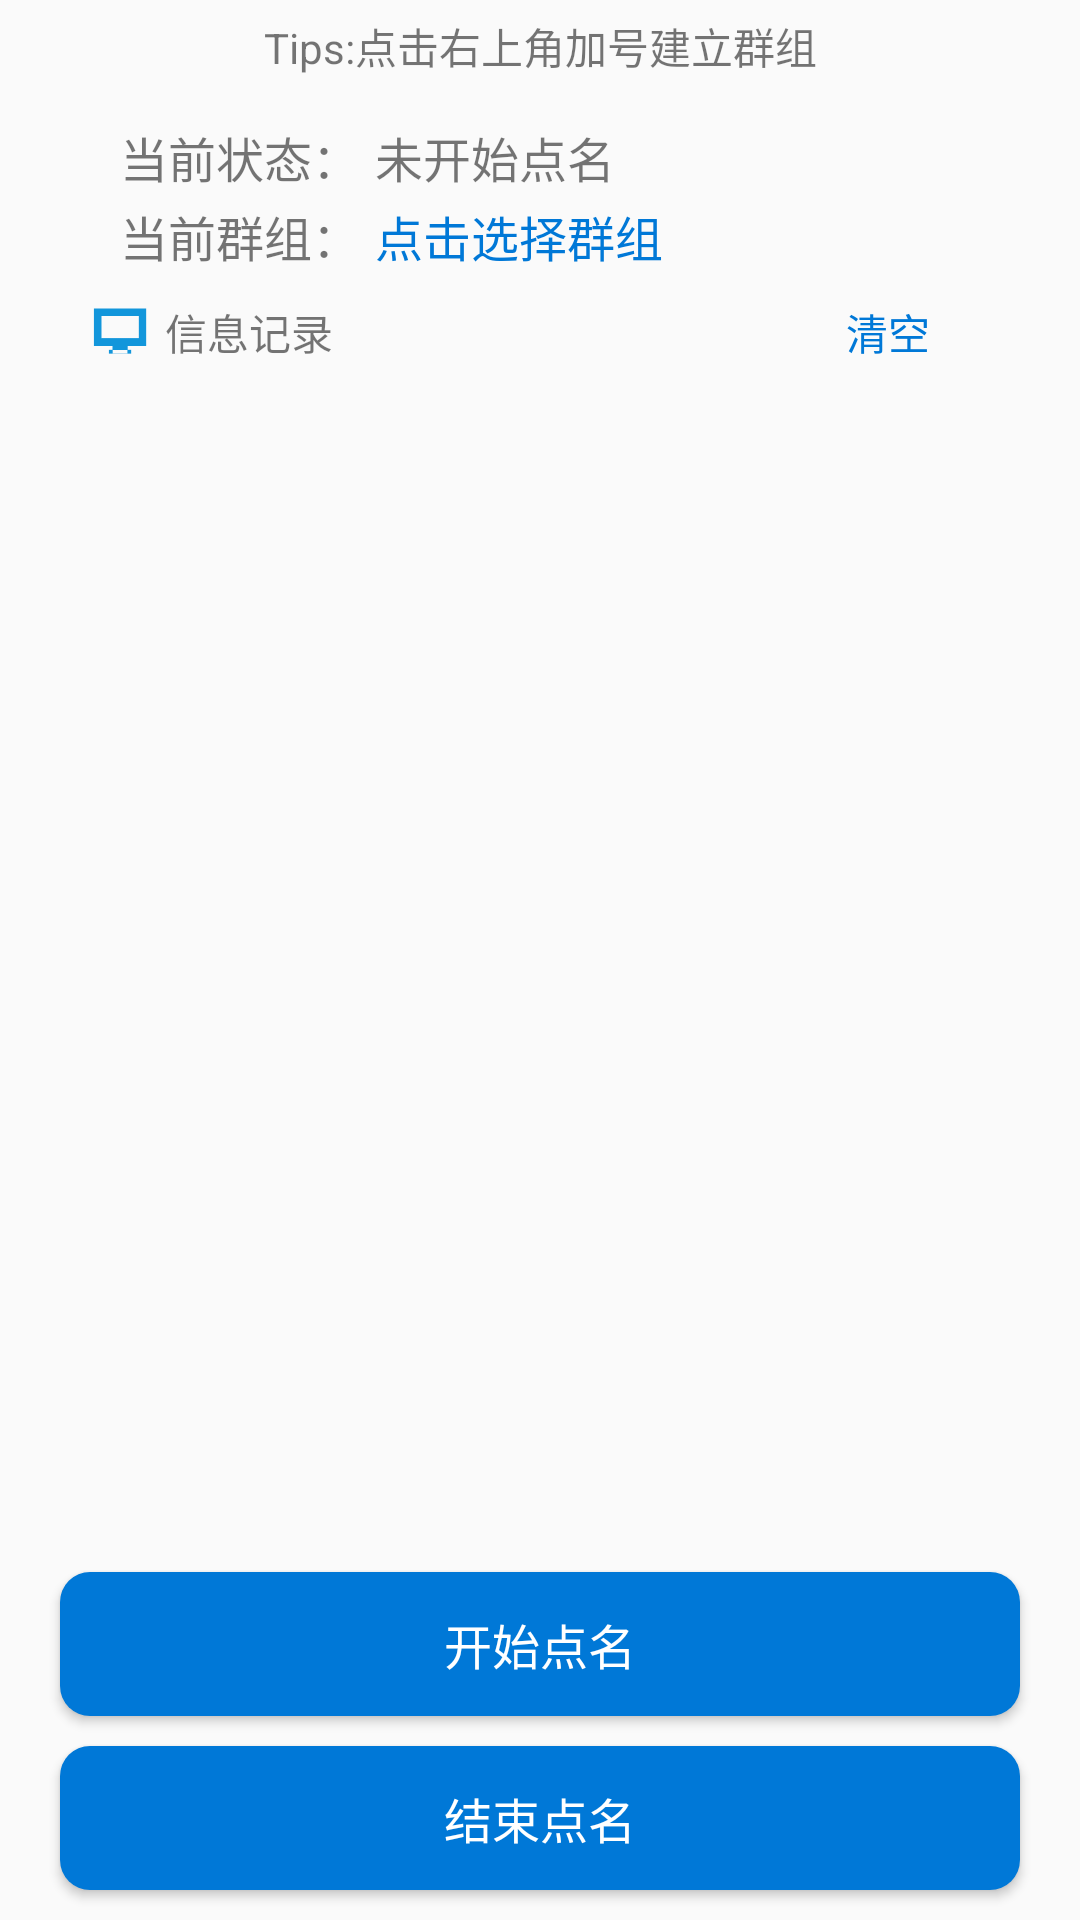

This screen was rendered from an Android layout file. Write that file and the resources it references.
<!-- AndroidManifest.xml: application theme AppTheme -->
<!-- res/layout/fragment_callname_main.xml -->
<?xml version="1.0" encoding="utf-8"?>
<LinearLayout xmlns:android="http://schemas.android.com/apk/res/android"
    android:layout_width="match_parent"
    android:layout_height="match_parent"
    android:orientation="vertical" >

    <TextView
        android:id="@+id/tips_callname"
        android:layout_width="match_parent"
        android:layout_height="wrap_content"
        android:layout_margin="5dp"
        android:gravity="center"
        android:text="@string/tips_callname" />

    <LinearLayout
        android:layout_width="match_parent"
        android:layout_height="wrap_content"
        android:layout_marginTop="10dp"
        android:orientation="horizontal" >

        <TextView
            android:layout_width="wrap_content"
            android:layout_height="wrap_content"
            android:layout_marginLeft="40dp"
            android:text="当前状态："
            android:textSize="16sp" />

        <TextView
            android:id="@+id/txt_state_callname"
            android:layout_width="wrap_content"
            android:layout_height="wrap_content"
            android:layout_marginLeft="5dp"
            android:text="未开始点名"
            android:textSize="16sp" />
    </LinearLayout>
    <LinearLayout
        android:layout_width="match_parent"
        android:layout_height="wrap_content"
        android:layout_marginTop="3dp"
        android:orientation="horizontal" >

        <TextView
            android:layout_width="wrap_content"
            android:layout_height="wrap_content"
            android:layout_marginLeft="40dp"
            android:text="当前群组："
            android:textSize="16sp" />

        <TextView
            android:id="@+id/txt_class_callname"
            android:layout_width="wrap_content"
            android:layout_height="wrap_content"
            android:layout_marginLeft="5dp"
            android:text="点击选择群组"
            android:textColor="@color/bg_layout_blue"
            android:textSize="16sp" />
    </LinearLayout>

    <LinearLayout
        android:layout_width="match_parent"
        android:layout_height="0dp"
        android:layout_weight="1"
        android:orientation="vertical" >

        <LinearLayout
            android:layout_marginTop="10dp"
            android:layout_width="match_parent"
            android:layout_height="wrap_content"
            android:orientation="horizontal" >

            <ImageView
                android:layout_marginLeft="30dp"
                android:layout_width="20dp"
                android:layout_height="20dp"
                android:src="@drawable/ic_console" />
            <TextView 
                android:layout_width="wrap_content"
                android:layout_height="wrap_content"
                android:layout_marginLeft="5dp"
                android:text="@string/txt_console"/>

            <TextView
                android:layout_width="0dp"
                android:layout_height="wrap_content"
                android:layout_weight="1" />

            <TextView 
                android:id="@+id/txt_empty_console"
                android:layout_width="wrap_content"
                android:layout_height="wrap_content"
                android:layout_marginRight="50dp"
                android:text="清空"
                android:textColor="@color/bg_layout_blue"
                android:gravity="right"/>
        </LinearLayout>

        <TextView
            android:id="@+id/txt_console_callname"
            android:layout_width="match_parent"
            android:layout_height="0dp"
            android:layout_marginBottom="20dp"
            android:layout_marginLeft="30dp"
            android:layout_marginRight="30dp"
            android:layout_weight="1"
            android:fadeScrollbars="false"
            android:padding="5dp"
            android:scrollbars="vertical" />
    </LinearLayout>

    <Button
        android:id="@+id/btn_start_callname"
        android:layout_width="match_parent"
        android:layout_height="wrap_content"
        android:layout_marginBottom="10dp"
        android:layout_marginLeft="20dp"
        android:layout_marginRight="20dp"
        android:background="@drawable/bg_bluebtn_normal"
        android:text="@string/btn_call_name"
        android:textColor="@color/normal_White"
        android:textSize="16sp" />

    <Button
        android:id="@+id/btn_end_callname"
        android:layout_width="match_parent"
        android:layout_height="wrap_content"
        android:layout_marginBottom="10dp"
        android:layout_marginLeft="20dp"
        android:layout_marginRight="20dp"
        android:background="@drawable/bg_bluebtn_normal"
        android:text="@string/btn_end_call"
        android:textColor="@color/normal_White"
        android:textSize="16sp" />

</LinearLayout>
<!-- resources referenced by this layout -->
<resources>
  <color name="bg_layout_blue">#0078D7</color>
  <color name="normal_White">#ffffff</color>
  <!-- drawable bg_bluebtn_normal (drawable) -->
  <?xml version="1.0" encoding="utf-8"?>
  <shape xmlns:android="http://schemas.android.com/apk/res/android" >
      <corners
          android:radius="10dip"/>
      <solid
          android:color="@color/bg_layout_blue"/>
  
  </shape>
  <!-- drawable ic_console: png bitmap (drawable-hdpi, 596 bytes) -->
  <string name="btn_call_name">开始点名</string>
  <string name="btn_end_call">结束点名</string>
  <string name="tips_callname">Tips:点击右上角加号建立群组</string>
  <string name="txt_console">信息记录</string>
  <style name="AppTheme" parent="AppBaseTheme">
          
      </style>
  <style name="AppBaseTheme" parent="android:Theme.Material.Light.NoActionBar">
          
          <item name="android:colorPrimaryDark">@color/title_blue</item>
          <item name="android:navigationBarColor">@color/bg_alpha_blue</item>
      </style>
  <color name="title_blue">#2891EF</color>
  <color name="bg_alpha_blue">#4CA0E3</color>
</resources>
